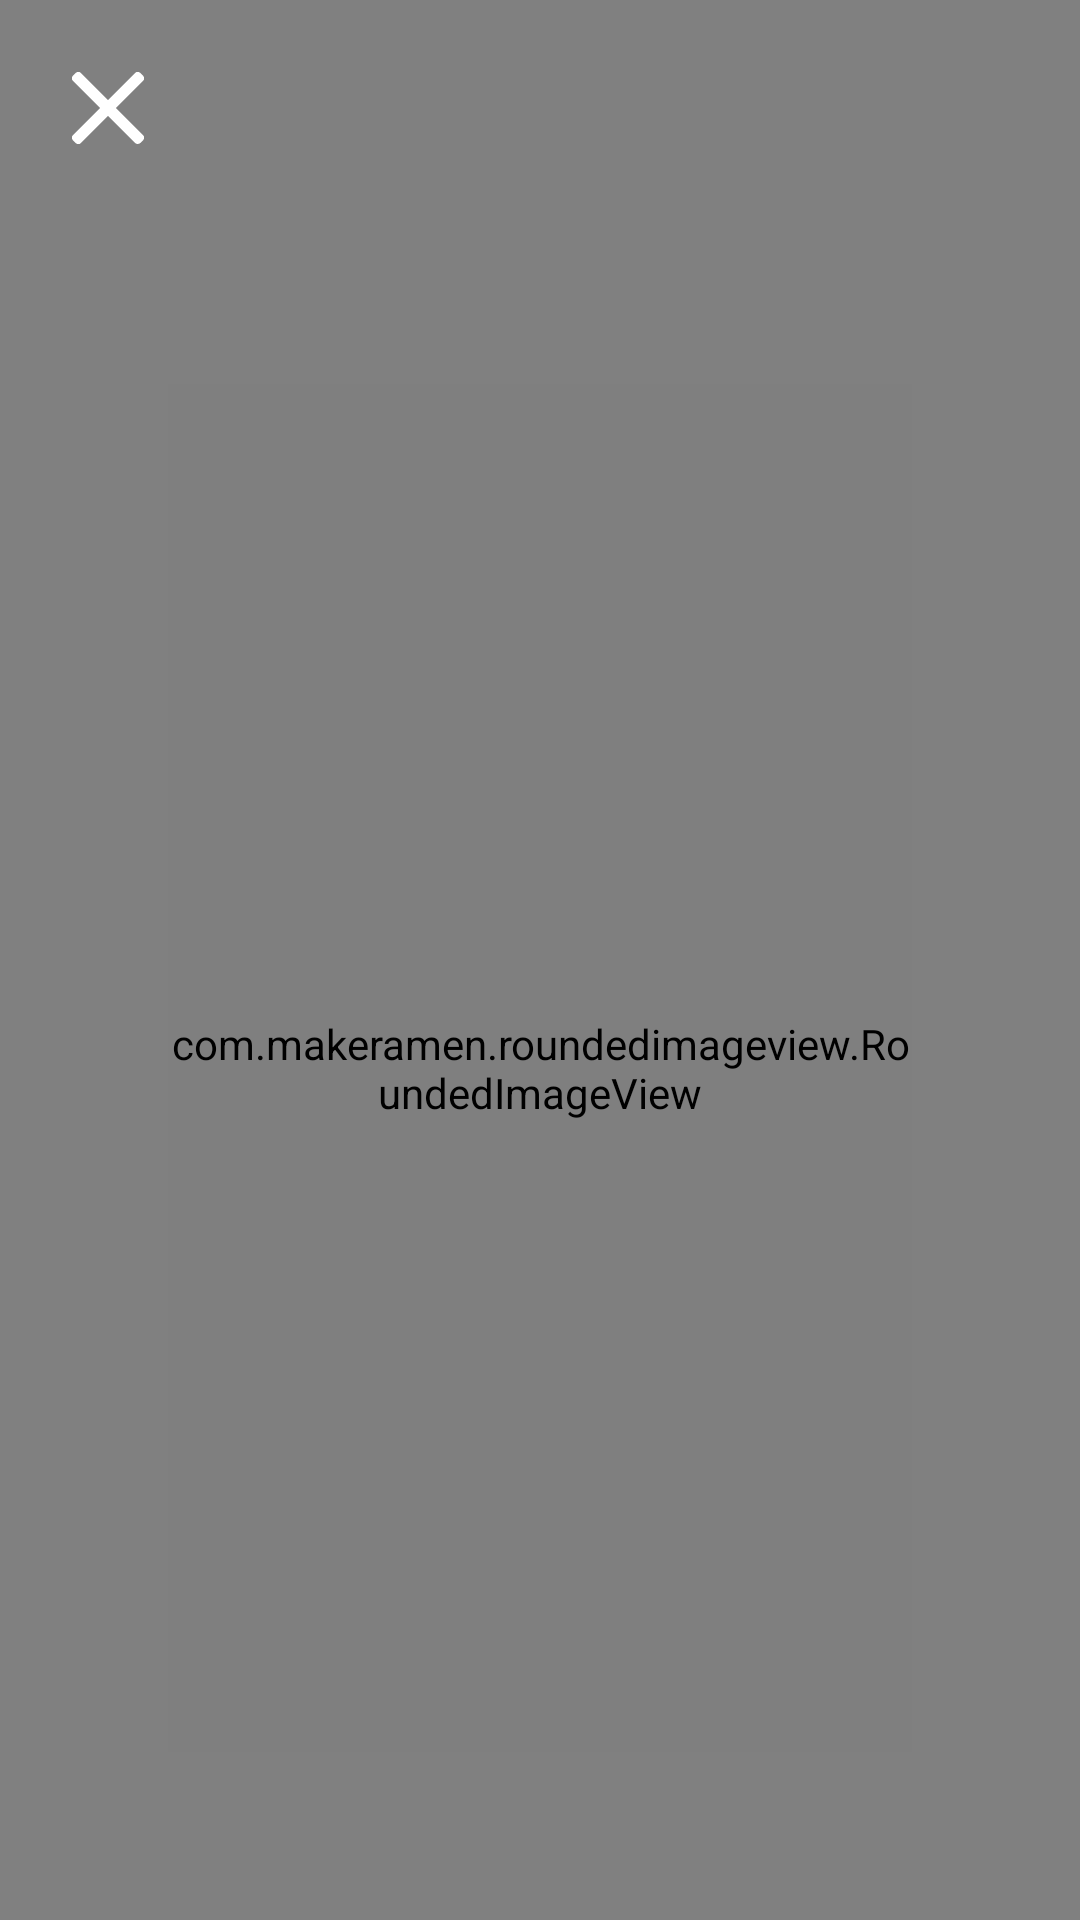

Here is an Android app screen rendered from its layout file. Give the layout XML and the strings, colors and styles it references.
<!-- AndroidManifest.xml: application theme AppTheme -->
<!-- res/layout/activity_show_photo.xml -->
<?xml version="1.0" encoding="utf-8"?>
<layout>
    <RelativeLayout
        xmlns:android="http://schemas.android.com/apk/res/android"
        xmlns:app="http://schemas.android.com/apk/res-auto"
        xmlns:tools="http://schemas.android.com/tools"
        android:layout_width="match_parent"
        android:background="@color/gray"
        android:layout_height="match_parent"
        tools:context=".ui.competitions.details.photos.show_photos.ShowPhotoActivity">




        <ImageView
            android:id="@+id/cancel_photos"
            android:layout_margin="@dimen/_24"
            android:layout_width="wrap_content"
            android:layout_height="wrap_content"
            android:src="@drawable/ic_cancel"/>



        <com.makeramen.roundedimageview.RoundedImageView
            app:riv_corner_radius="24dip"
            android:scaleType="centerCrop"
            android:src="@drawable/photo_1"
            android:id="@+id/show_image"
            android:layout_below="@+id/cancel_photos"
            android:layout_width="match_parent"
            android:layout_height="match_parent"
            android:layout_margin="@dimen/_56dp"
            android:transitionName="photo_comp"/>

    </RelativeLayout>

</layout>
<!-- resources referenced by this layout -->
<resources>
  <color name="gray">#808080</color>
  <dimen name="_24">24dp</dimen>
  <dimen name="_56dp">56dp</dimen>
  <!-- drawable ic_cancel (drawable) -->
  <vector xmlns:android="http://schemas.android.com/apk/res/android"
      android:width="24.002dp"
      android:height="24dp"
      android:viewportWidth="24.002"
      android:viewportHeight="24">
    <path
        android:pathData="M14.644,12l8.974,-8.974a1.315,1.315 0,0 0,0 -1.856L22.832,0.384a1.316,1.316 0,0 0,-1.857 0L12,9.357 3.027,0.384A1.315,1.315 0,0 0,1.171 0.384l-0.787,0.786a1.314,1.314 0,0 0,0 1.856l8.974,8.974L0.384,20.974a1.316,1.316 0,0 0,0 1.857l0.787,0.786a1.315,1.315 0,0 0,1.856 0L12,14.643l8.974,8.974a1.3,1.3 0,0 0,0.928 0.383h0a1.3,1.3 0,0 0,0.928 -0.383l0.786,-0.786a1.316,1.316 0,0 0,0 -1.857Z"
        android:fillColor="#fff"/>
  </vector>
  <!-- drawable photo_1: png bitmap (drawable, 319614 bytes) -->
  <style name="AppTheme" parent="Theme.AppCompat.Light.NoActionBar">
          
          <item name="colorPrimary">@color/colorPrimary</item>
          <item name="colorPrimaryDark">@color/colorPrimaryDark</item>
          <item name="colorAccent">@color/colorAccent</item>
          <item name="android:windowContentTransitions" tools:targetApi="lollipop">true</item>
          <item name="android:shadowRadius">25</item>
  
      </style>
  <color name="colorPrimary">#37b349</color>
  <color name="colorPrimaryDark">#37b349</color>
  <color name="colorAccent">#FFFFFF</color>
</resources>
